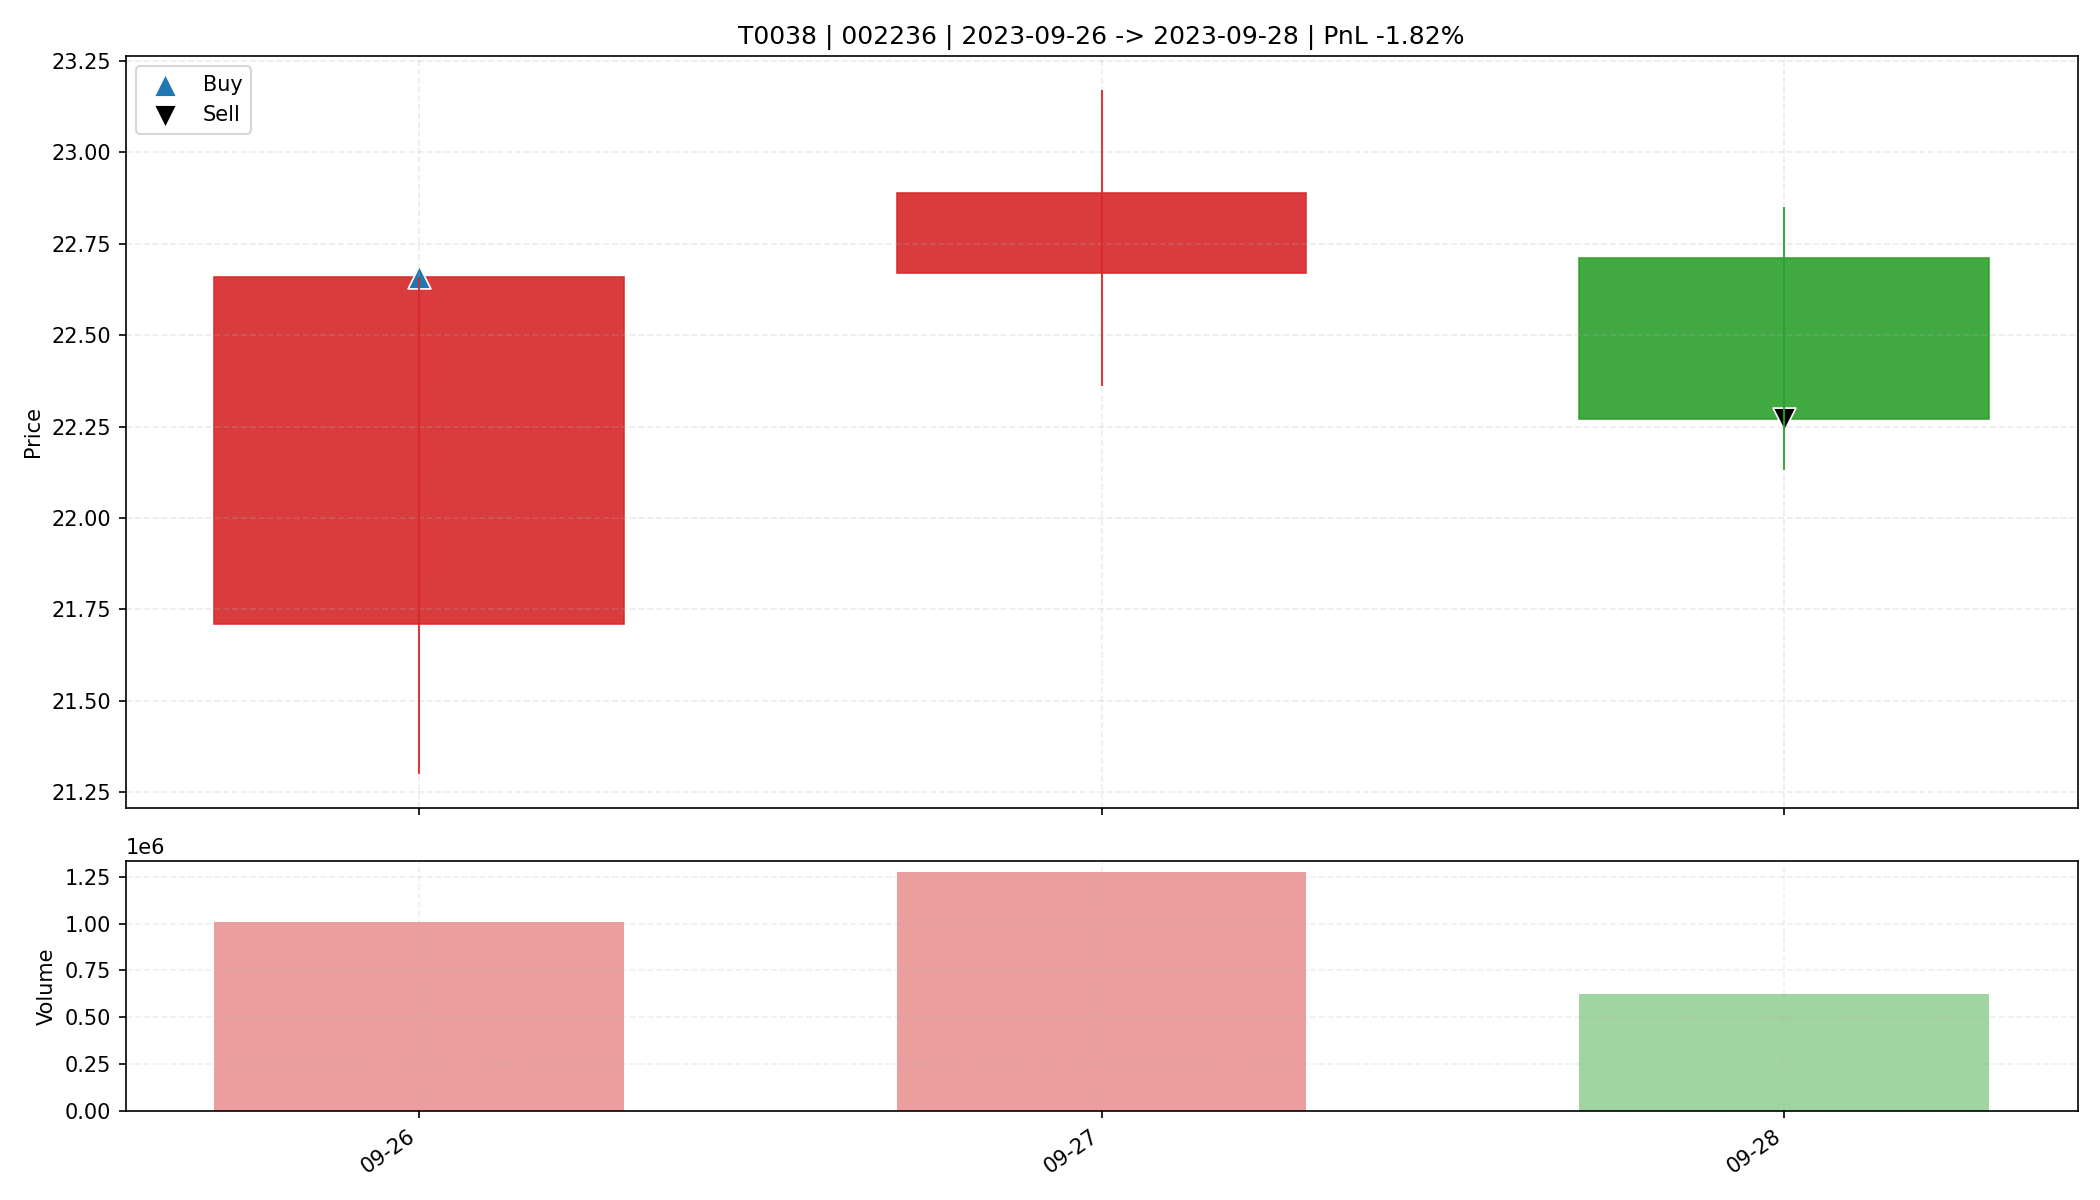

The file beside this chart, header and first rows:
date, open, high, low, close, amount, volume, trade_id, code, buy_date, sell_date, buy_price, sell_price, matched_shares, buy_reason, sell_reason, sell_profit_pct, sell_hold_days, is_buy_day, is_sell_day, holding_day_index
2023-09-26, 21.71, 22.66, 21.3, 22.66, 2238531072, 1010342, T0038, 002236, 2023-09-26, 2023-09-28, 22.66, 22.27, 650.0, 前10日振幅9.3%, 阳线涨幅4.4%, 突破均线, 创20日新高, 放量2.…, 跌破动态保利线, -1.819, 2.0, True, False, 0
2023-09-27, 22.67, 23.17, 22.36, 22.89, 2899138048, 1271974, T0038, 002236, 2023-09-26, 2023-09-28, 22.66, 22.27, 650.0, 前10日振幅9.3%, 阳线涨幅4.4%, 突破均线, 创20日新高, 放量2.…, 跌破动态保利线, -1.819, 2.0, False, False, 1
2023-09-28, 22.71, 22.85, 22.13, 22.27, 1397681024, 624745, T0038, 002236, 2023-09-26, 2023-09-28, 22.66, 22.27, 650.0, 前10日振幅9.3%, 阳线涨幅4.4%, 突破均线, 创20日新高, 放量2.…, 跌破动态保利线, -1.819, 2.0, False, True, 2
